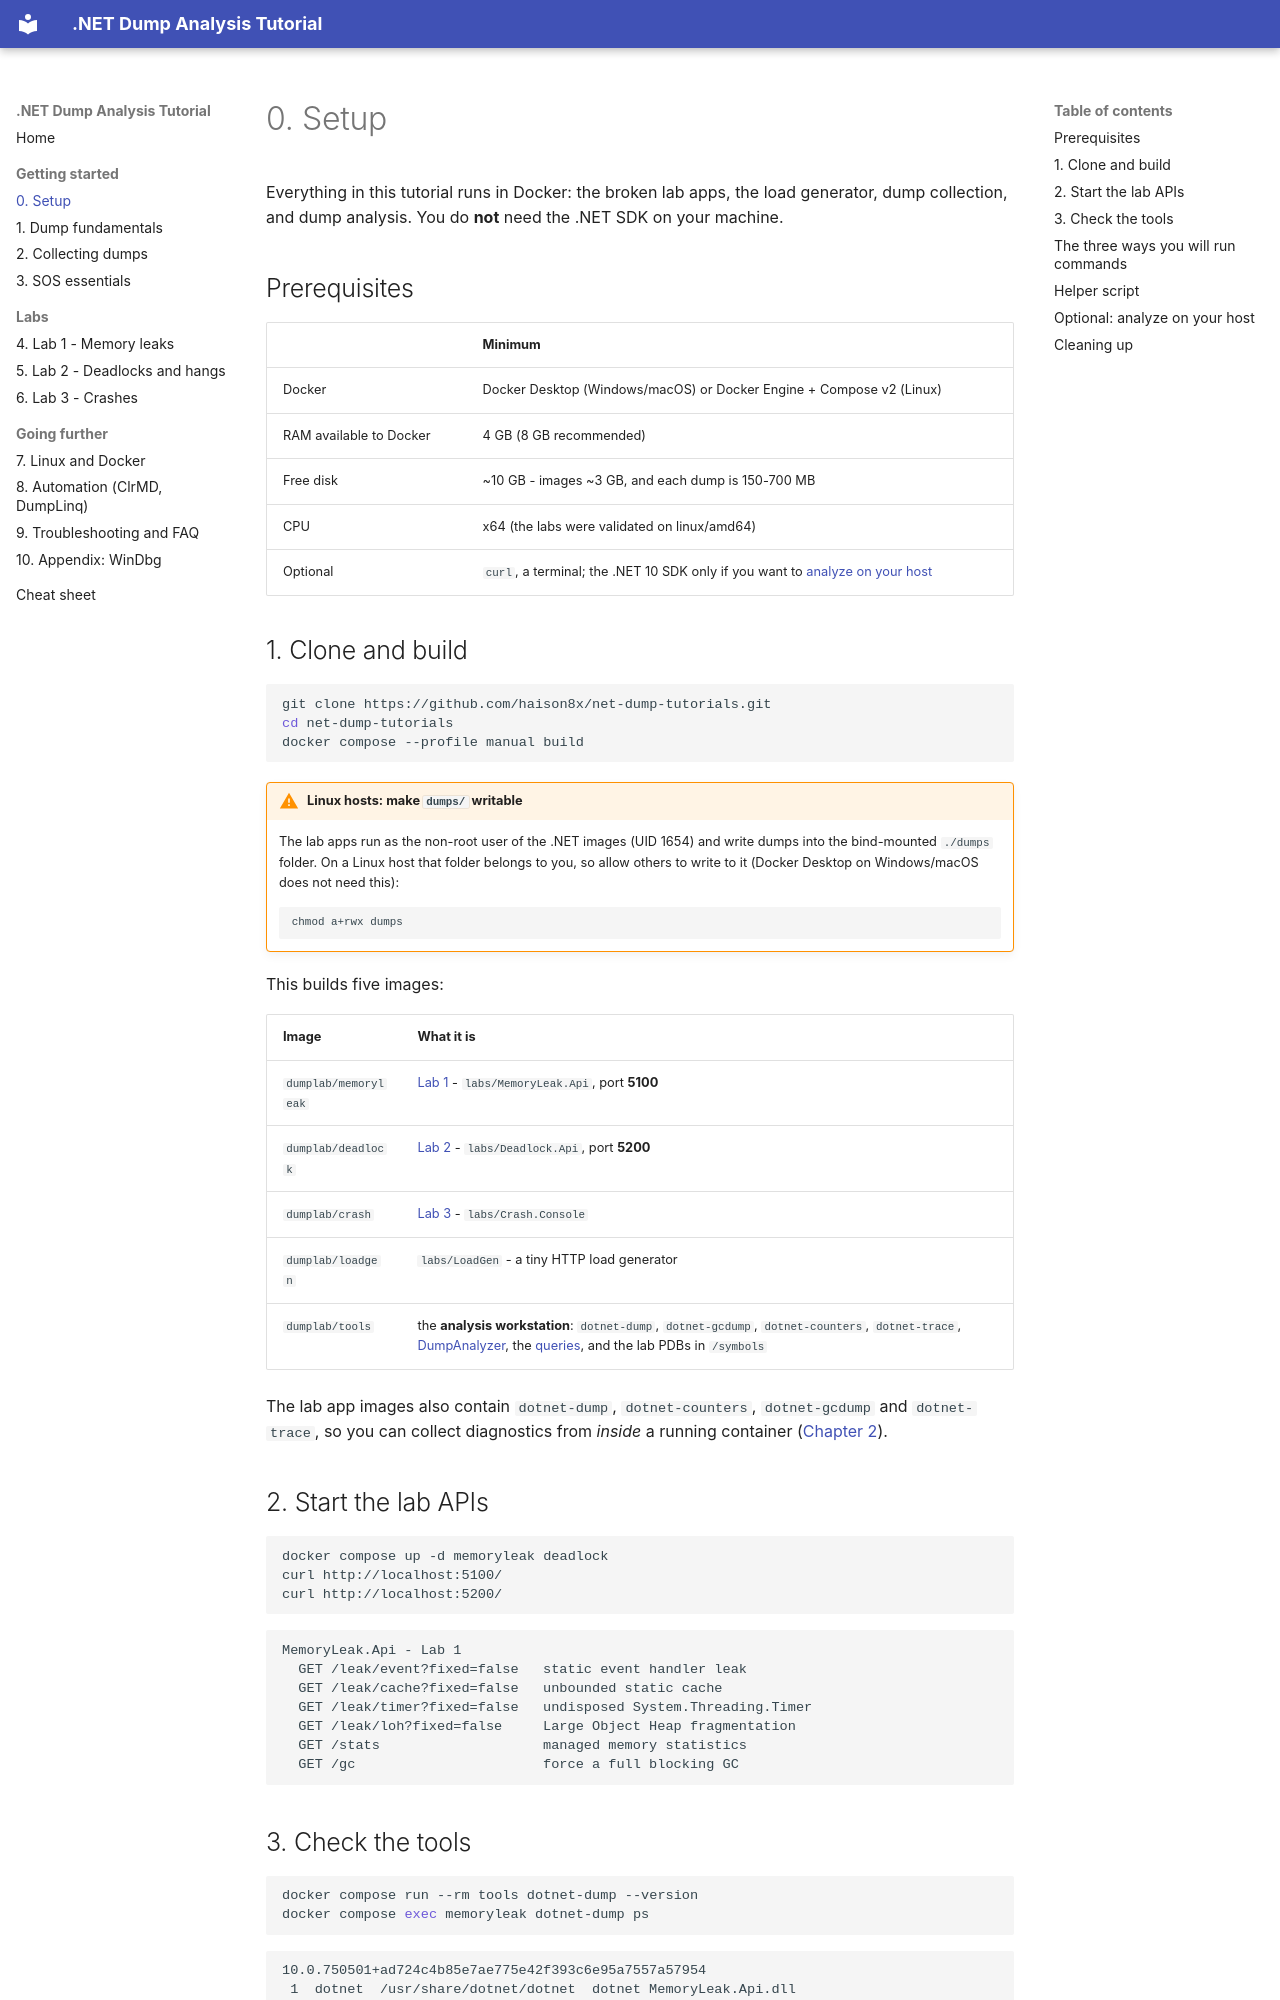

repository: haison8x/net-dump-tutorials · page: 00-setup/index.html · generator: mkdocs

# 0. Setup

Everything in this tutorial runs in Docker: the broken lab apps, the load generator, dump
collection, and dump analysis. You do **not** need the .NET SDK on your machine.

## Prerequisites

| | Minimum |
|---|---|
| Docker | Docker Desktop (Windows/macOS) or Docker Engine + Compose v2 (Linux) |
| RAM available to Docker | 4 GB (8 GB recommended) |
| Free disk | ~10 GB - images ~3 GB, and each dump is 150-700 MB |
| CPU | x64 (the labs were validated on linux/amd64) |
| Optional | `curl`, a terminal; the .NET 10 SDK only if you want to [analyze on your host](#optional-analyze-on-your-host) |

## 1. Clone and build

```bash
git clone https://github.com/haison8x/net-dump-tutorials.git
cd net-dump-tutorials
docker compose --profile manual build
```

!!! warning "Linux hosts: make `dumps/` writable"
    The lab apps run as the non-root user of the .NET images (UID 1654) and write dumps into the
    bind-mounted `./dumps` folder. On a Linux host that folder belongs to you, so allow others to
    write to it (Docker Desktop on Windows/macOS does not need this):
    ```bash
    chmod a+rwx dumps
    ```

This builds five images:

| Image | What it is |
|---|---|
| `dumplab/memoryleak` | [Lab 1](04-lab-memory-leak.md) - `labs/MemoryLeak.Api`, port **5100** |
| `dumplab/deadlock` | [Lab 2](05-lab-deadlock.md) - `labs/Deadlock.Api`, port **5200** |
| `dumplab/crash` | [Lab 3](06-lab-crash.md) - `labs/Crash.Console` |
| `dumplab/loadgen` | `labs/LoadGen` - a tiny HTTP load generator |
| `dumplab/tools` | the **analysis workstation**: `dotnet-dump`, `dotnet-gcdump`, `dotnet-counters`, `dotnet-trace`, [DumpAnalyzer](08-automation-clrmd-dumplinq.md), the [queries](08-automation-clrmd-dumplinq.md#ad-hoc-queries), and the lab PDBs in `/symbols` |

The lab app images also contain `dotnet-dump`, `dotnet-counters`, `dotnet-gcdump` and
`dotnet-trace`, so you can collect diagnostics from *inside* a running container
([Chapter 2](02-collecting-dumps.md)).

## 2. Start the lab APIs

```bash
docker compose up -d memoryleak deadlock
curl http://localhost:5100/
curl http://localhost:5200/
```

```text
MemoryLeak.Api - Lab 1
  GET /leak/event?fixed=false   static event handler leak
  GET /leak/cache?fixed=false   unbounded static cache
  GET /leak/timer?fixed=false   undisposed System.Threading.Timer
  GET /leak/loh?fixed=false     Large Object Heap fragmentation
  GET /stats                    managed memory statistics
  GET /gc                       force a full blocking GC
```
